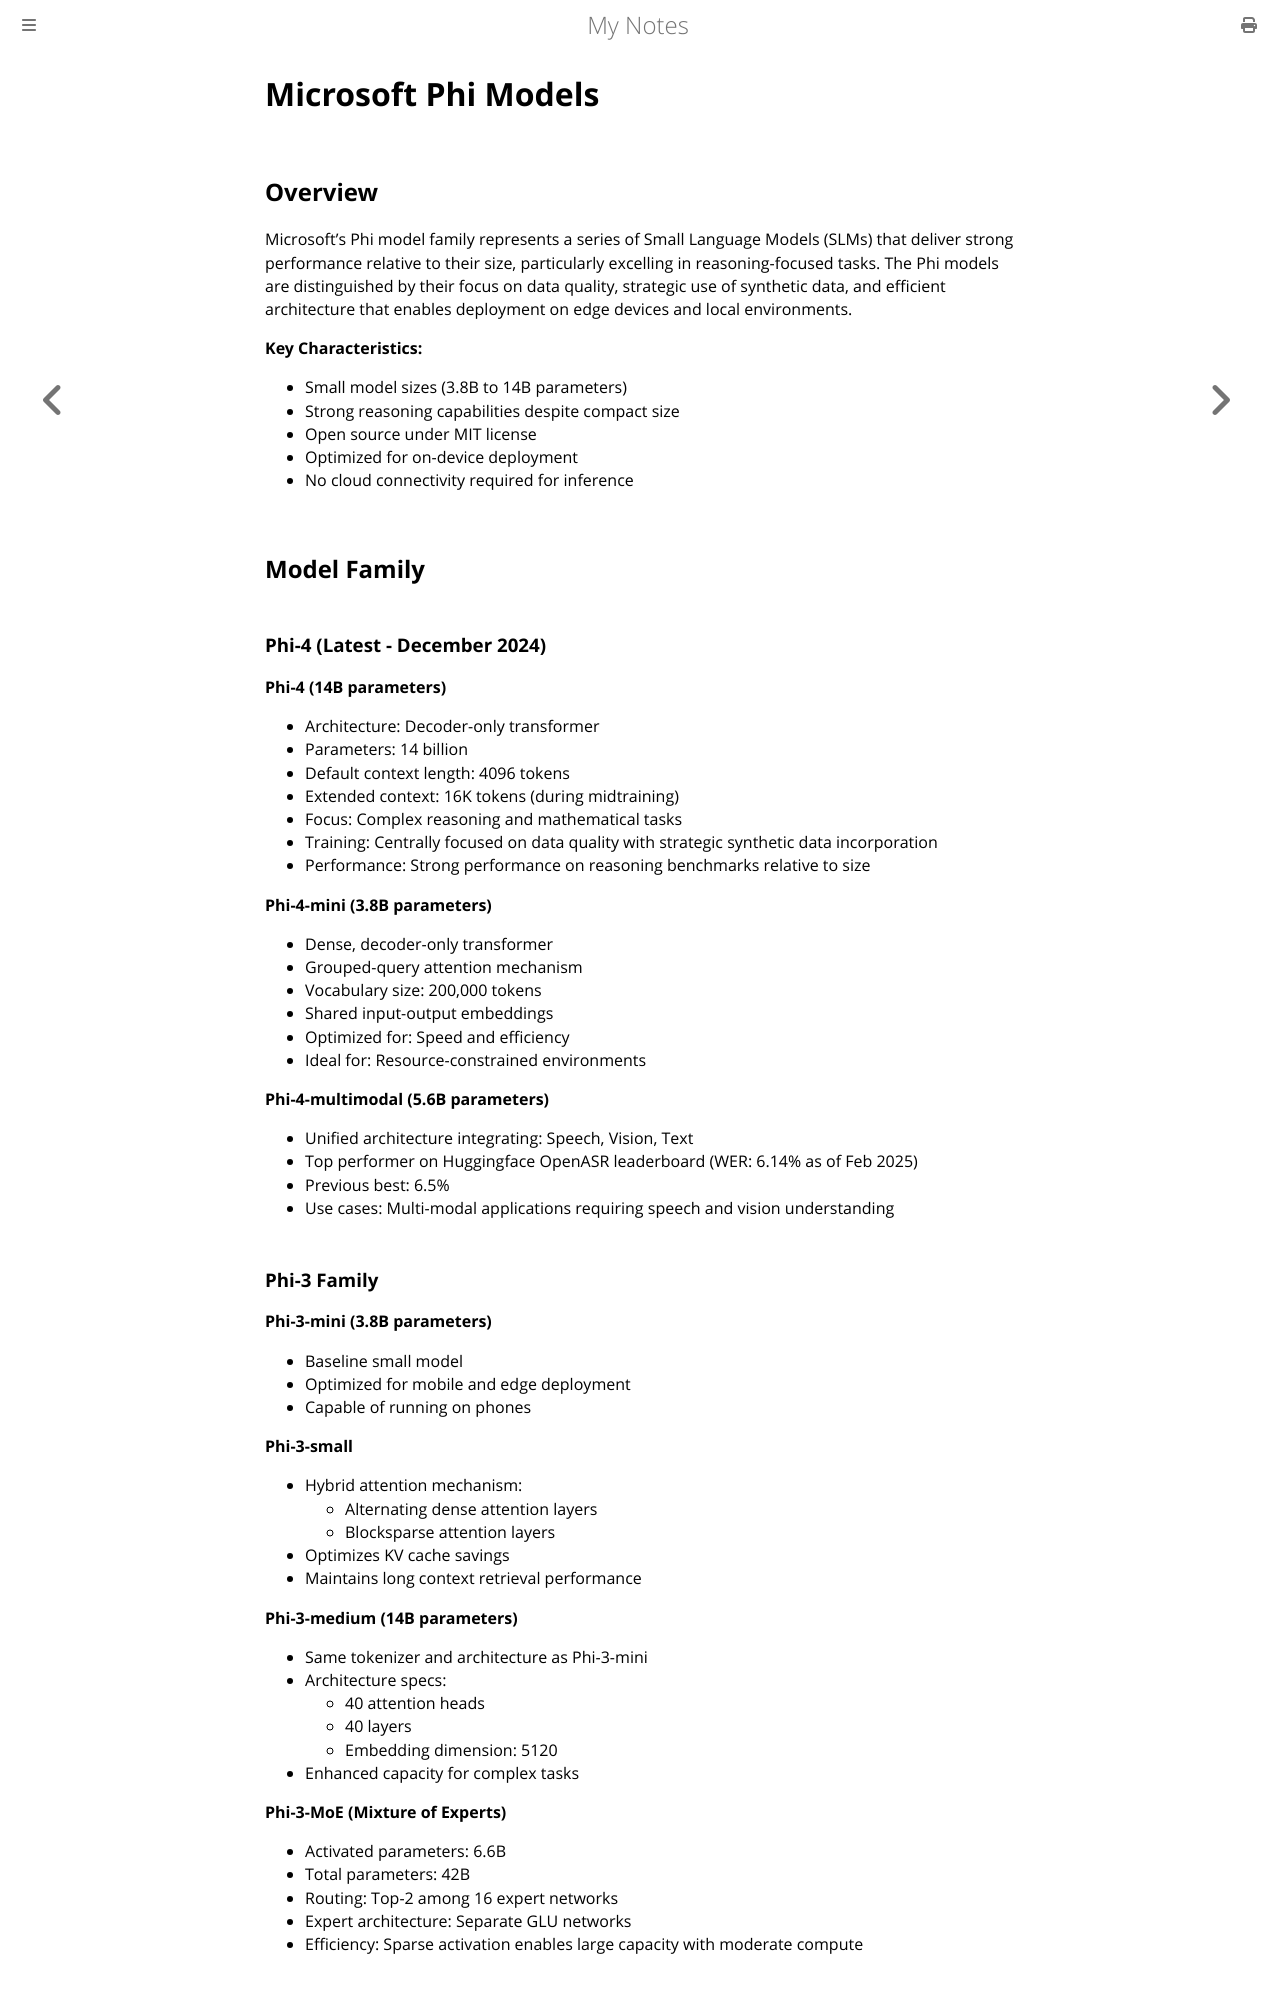

repository: paritystack/notes · page: ai/phi.html · generator: mdbook

# Microsoft Phi Models

## Overview

Microsoft's Phi model family represents a series of Small Language Models (SLMs) that deliver strong performance relative to their size, particularly excelling in reasoning-focused tasks. The Phi models are distinguished by their focus on data quality, strategic use of synthetic data, and efficient architecture that enables deployment on edge devices and local environments.

**Key Characteristics:**
- Small model sizes (3.8B to 14B parameters)
- Strong reasoning capabilities despite compact size
- Open source under MIT license
- Optimized for on-device deployment
- No cloud connectivity required for inference

## Model Family

### Phi-4 (Latest - December 2024)

**Phi-4 (14B parameters)**
- Architecture: Decoder-only transformer
- Parameters: 14 billion
- Default context length: 4096 tokens
- Extended context: 16K tokens (during midtraining)
- Focus: Complex reasoning and mathematical tasks
- Training: Centrally focused on data quality with strategic synthetic data incorporation
- Performance: Strong performance on reasoning benchmarks relative to size

**Phi-4-mini (3.8B parameters)**
- Dense, decoder-only transformer
- Grouped-query attention mechanism
- Vocabulary size: 200,000 tokens
- Shared input-output embeddings
- Optimized for: Speed and efficiency
- Ideal for: Resource-constrained environments

**Phi-4-multimodal (5.6B parameters)**
- Unified architecture integrating: Speech, Vision, Text
- Top performer on Huggingface OpenASR leaderboard (WER: 6.14% as of Feb 2025)
- Previous best: 6.5%
- Use cases: Multi-modal applications requiring speech and vision understanding

### Phi-3 Family

**Phi-3-mini (3.8B parameters)**
- Baseline small model
- Optimized for mobile and edge deployment
- Capable of running on phones

**Phi-3-small**
- Hybrid attention mechanism:
  - Alternating dense attention layers
  - Blocksparse attention layers
- Optimizes KV cache savings
- Maintains long context retrieval performance

**Phi-3-medium (14B parameters)**
- Same tokenizer and architecture as Phi-3-mini
- Architecture specs:
  - 40 attention heads
  - 40 layers
  - Embedding dimension: 5120
- Enhanced capacity for complex tasks

**Phi-3-MoE (Mixture of Experts)**
- Activated parameters: 6.6B
- Total parameters: 42B
- Routing: Top-2 among 16 expert networks
- Expert architecture: Separate GLU networks
- Efficiency: Sparse activation enables large capacity with moderate compute
